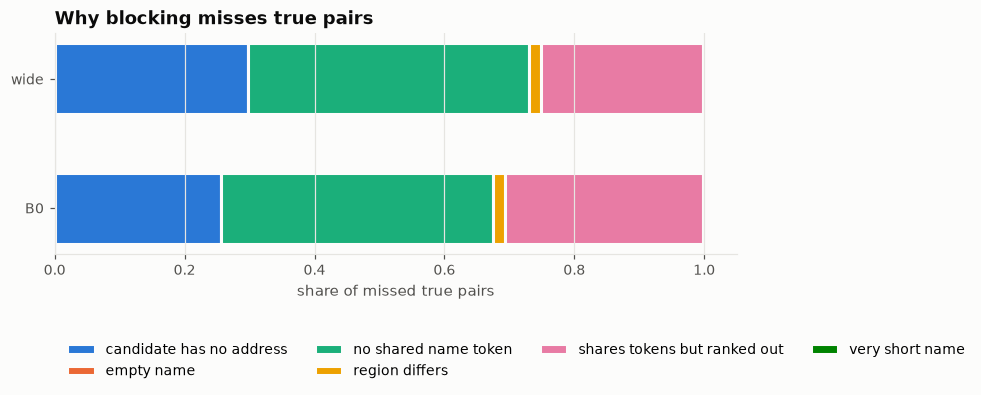

The file beside this chart, header and first rows:
level, candidate has no address, empty name, no shared name token, region differs, shares tokens but ranked out, very short name
B0, 0.2559, 7.374087456677236e-05, 0.4191, 0.01762, 0.3056, 0.00177
wide, 0.2977, 0.0001077, 0.4317, 0.01885, 0.2505, 0.001185
